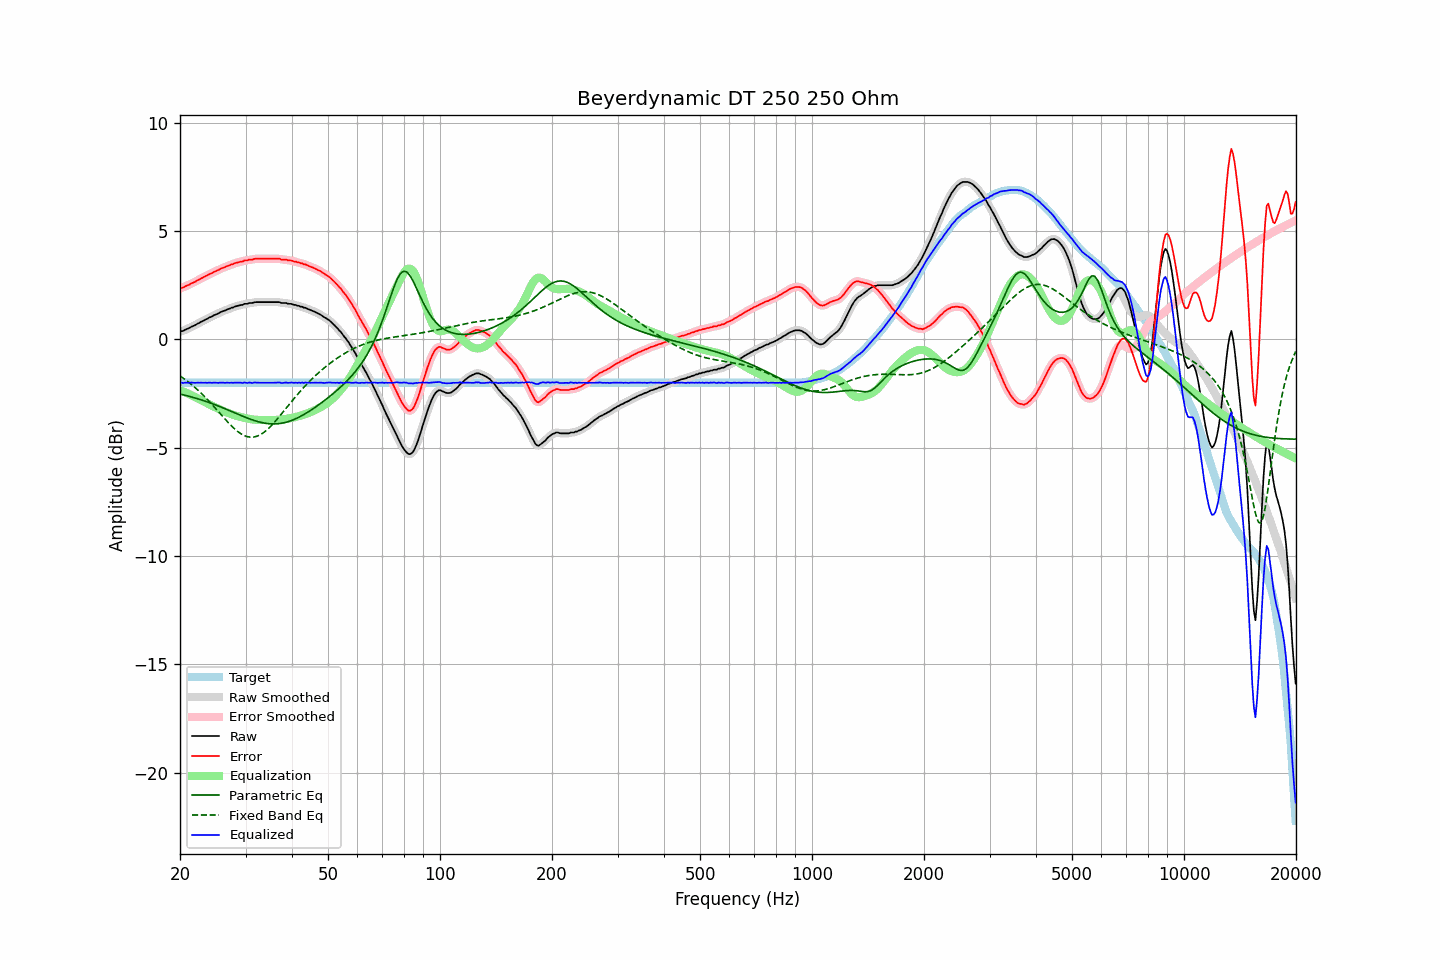

The file beside this chart, header and first rows:
frequency, raw, error, smoothed, error_smoothed, equalization, parametric_eq, fixed_band_eq, equalized_raw, equalized_smoothed, target
20.00, 0.35, 2.35, 0.35, 2.35, -2.35, -2.52, -1.69, -2.00, -2.00, -2.00
20.20, 0.38, 2.38, 0.37, 2.38, -2.38, -2.54, -1.74, -2.00, -2.00, -2.00
20.40, 0.39, 2.39, 0.40, 2.41, -2.41, -2.56, -1.79, -2.02, -2.00, -2.00
20.61, 0.44, 2.44, 0.43, 2.44, -2.44, -2.58, -1.85, -2.00, -2.01, -2.00
20.81, 0.47, 2.47, 0.46, 2.47, -2.47, -2.60, -1.90, -2.00, -2.01, -2.00
21.02, 0.50, 2.50, 0.50, 2.51, -2.50, -2.62, -1.96, -2.00, -2.00, -2.00
21.23, 0.53, 2.53, 0.54, 2.54, -2.54, -2.64, -2.01, -2.01, -2.00, -2.00
21.44, 0.58, 2.58, 0.57, 2.57, -2.57, -2.66, -2.08, -1.99, -2.00, -2.00
21.66, 0.61, 2.61, 0.61, 2.61, -2.61, -2.68, -2.14, -2.00, -2.00, -2.00
21.87, 0.64, 2.64, 0.65, 2.65, -2.65, -2.70, -2.20, -2.01, -2.00, -2.00
22.09, 0.68, 2.68, 0.68, 2.68, -2.69, -2.72, -2.27, -2.01, -2.01, -2.00
22.31, 0.73, 2.73, 0.72, 2.73, -2.73, -2.74, -2.33, -2.00, -2.00, -2.00
22.54, 0.76, 2.76, 0.77, 2.77, -2.77, -2.77, -2.40, -2.01, -2.00, -2.00
22.76, 0.81, 2.81, 0.80, 2.81, -2.80, -2.79, -2.47, -1.99, -2.00, -2.00
22.99, 0.84, 2.84, 0.84, 2.85, -2.84, -2.81, -2.55, -2.00, -2.00, -2.00
23.22, 0.88, 2.88, 0.88, 2.88, -2.88, -2.84, -2.62, -2.00, -2.00, -2.00
23.45, 0.92, 2.92, 0.92, 2.92, -2.92, -2.86, -2.70, -2.00, -2.00, -2.00
23.69, 0.95, 2.95, 0.96, 2.96, -2.96, -2.89, -2.77, -2.01, -2.00, -2.00
23.92, 1.00, 3.00, 0.99, 2.99, -3.00, -2.91, -2.85, -2.00, -2.00, -2.00
24.16, 1.03, 3.03, 1.03, 3.03, -3.03, -2.94, -2.93, -2.00, -2.00, -2.00
24.40, 1.06, 3.06, 1.07, 3.07, -3.07, -2.97, -3.01, -2.01, -2.00, -2.00
24.65, 1.11, 3.11, 1.10, 3.11, -3.11, -3.00, -3.10, -2.00, -2.00, -2.00
24.89, 1.14, 3.14, 1.14, 3.14, -3.14, -3.02, -3.18, -2.00, -2.00, -2.00
25.14, 1.17, 3.17, 1.17, 3.18, -3.18, -3.05, -3.26, -2.01, -2.00, -2.00
25.39, 1.20, 3.20, 1.21, 3.21, -3.21, -3.08, -3.35, -2.01, -2.00, -2.00
25.65, 1.25, 3.25, 1.24, 3.25, -3.24, -3.11, -3.43, -2.00, -2.00, -2.00
25.91, 1.28, 3.28, 1.28, 3.28, -3.28, -3.14, -3.52, -2.00, -2.00, -2.00
26.16, 1.31, 3.31, 1.31, 3.31, -3.31, -3.17, -3.60, -2.00, -2.00, -2.00
26.43, 1.33, 3.33, 1.34, 3.34, -3.34, -3.20, -3.68, -2.01, -2.00, -2.00
26.69, 1.37, 3.37, 1.36, 3.37, -3.37, -3.23, -3.76, -2.00, -2.01, -2.00
26.96, 1.40, 3.40, 1.40, 3.40, -3.40, -3.26, -3.84, -2.00, -2.00, -2.00
27.23, 1.42, 3.42, 1.42, 3.43, -3.43, -3.30, -3.92, -2.01, -2.00, -2.00
27.50, 1.46, 3.46, 1.45, 3.45, -3.46, -3.33, -4.00, -2.00, -2.00, -2.00
27.77, 1.47, 3.47, 1.48, 3.48, -3.48, -3.36, -4.07, -2.01, -2.00, -2.00
28.05, 1.51, 3.51, 1.51, 3.51, -3.51, -3.39, -4.14, -2.00, -2.00, -2.00
28.33, 1.53, 3.53, 1.53, 3.53, -3.53, -3.42, -4.20, -2.00, -2.00, -2.00
28.62, 1.55, 3.55, 1.55, 3.56, -3.55, -3.45, -4.26, -2.00, -2.00, -2.00
28.90, 1.57, 3.57, 1.57, 3.57, -3.57, -3.49, -4.31, -2.00, -2.01, -2.00
29.19, 1.59, 3.59, 1.59, 3.59, -3.59, -3.52, -4.36, -2.00, -2.01, -2.00
29.48, 1.59, 3.59, 1.61, 3.61, -3.61, -3.55, -4.41, -2.02, -2.00, -2.00
29.78, 1.64, 3.64, 1.62, 3.62, -3.63, -3.58, -4.44, -1.99, -2.00, -2.00
30.08, 1.64, 3.64, 1.64, 3.64, -3.64, -3.61, -4.47, -2.00, -2.00, -2.00
30.38, 1.64, 3.64, 1.66, 3.66, -3.66, -3.64, -4.50, -2.02, -2.00, -2.00
30.68, 1.68, 3.68, 1.66, 3.67, -3.67, -3.66, -4.51, -1.99, -2.01, -2.00
30.99, 1.68, 3.68, 1.68, 3.68, -3.68, -3.69, -4.52, -2.01, -2.01, -2.00
31.30, 1.68, 3.68, 1.69, 3.70, -3.70, -3.72, -4.52, -2.02, -2.00, -2.00
31.61, 1.71, 3.71, 1.70, 3.71, -3.71, -3.74, -4.51, -2.00, -2.00, -2.00
31.93, 1.72, 3.72, 1.71, 3.72, -3.71, -3.77, -4.49, -1.99, -2.00, -2.00
32.24, 1.72, 3.72, 1.72, 3.72, -3.72, -3.79, -4.47, -2.00, -2.00, -2.00
32.57, 1.72, 3.72, 1.72, 3.72, -3.72, -3.81, -4.44, -2.00, -2.00, -2.00
32.89, 1.72, 3.72, 1.72, 3.72, -3.72, -3.83, -4.40, -2.01, -2.01, -2.00
33.22, 1.72, 3.72, 1.72, 3.72, -3.72, -3.84, -4.35, -2.01, -2.01, -2.00
33.55, 1.72, 3.72, 1.72, 3.72, -3.72, -3.86, -4.31, -2.01, -2.01, -2.00
33.89, 1.72, 3.72, 1.72, 3.72, -3.72, -3.87, -4.25, -2.00, -2.00, -2.00
34.23, 1.72, 3.72, 1.72, 3.72, -3.72, -3.88, -4.19, -2.00, -2.00, -2.00
34.57, 1.72, 3.72, 1.72, 3.72, -3.72, -3.89, -4.12, -2.00, -2.00, -2.00
34.92, 1.72, 3.72, 1.72, 3.72, -3.72, -3.90, -4.05, -2.01, -2.01, -2.00
35.27, 1.72, 3.72, 1.72, 3.72, -3.72, -3.90, -3.97, -2.01, -2.01, -2.00
35.62, 1.72, 3.72, 1.72, 3.72, -3.72, -3.91, -3.89, -2.00, -2.00, -2.00
35.97, 1.72, 3.72, 1.72, 3.72, -3.72, -3.90, -3.81, -2.00, -2.00, -2.00
... 635 more rows
